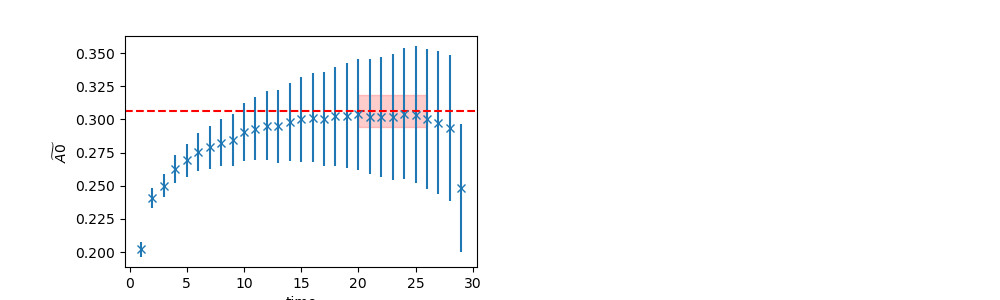

Values plotted in this chart, from the file beside it:
	EffectiveMass	Error	RegUp	RegLow
0	0.3063	0.0122	27	20
